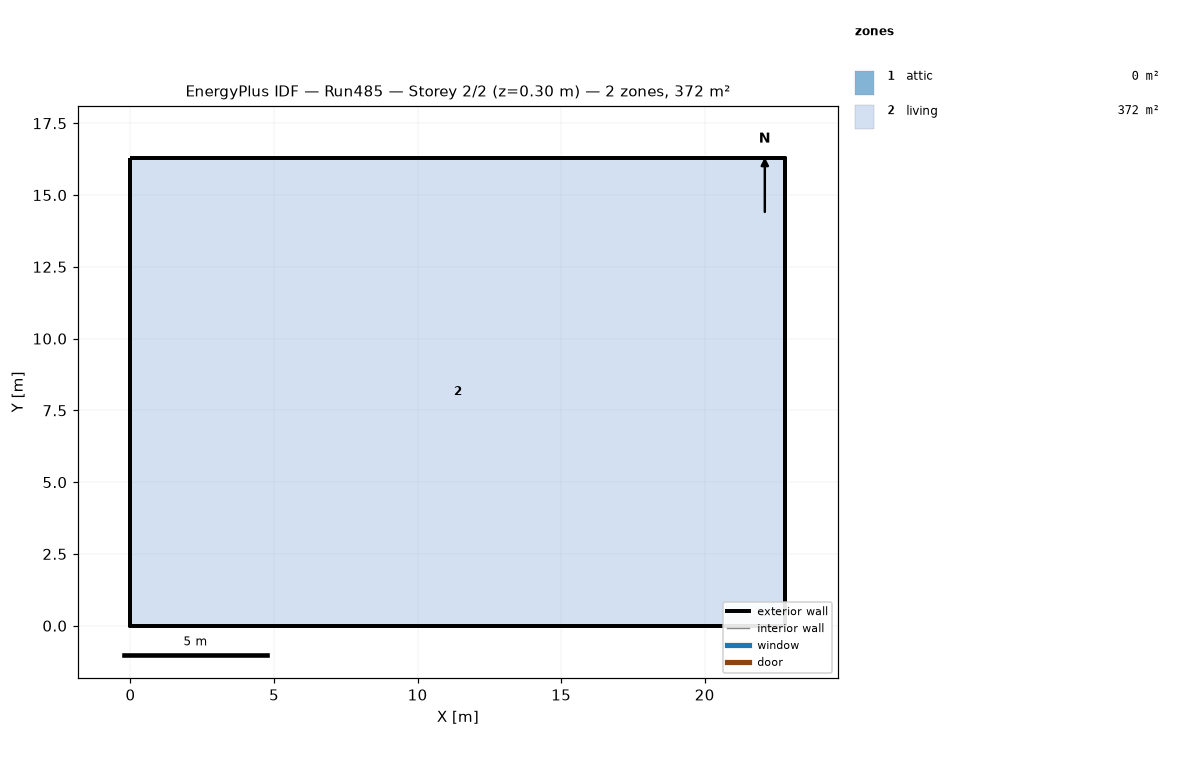
=== STOREY PLAN SPEC (per zone: floor XY polygon, exterior-wall plan segments, windows/doors) ===
zone 1: attic  (0.0 m²)
  exterior wall: (22.81, 0.00) – (22.81, 16.29) – (22.81, 8.15)  [24.4 m]
  exterior wall: (0.00, 16.29) – (0.00, 0.00) – (0.00, 8.15)  [24.4 m]
zone 2: living  (371.6 m²)
  floor: (0.00, 0.00) (0.00, 16.29) (22.81, 16.29) (22.81, 0.00)
  exterior wall: (0.00, 0.00) – (22.81, 0.00)  [22.8 m]
  exterior wall: (22.81, 0.00) – (22.81, 16.29)  [16.3 m]
  exterior wall: (22.81, 16.29) – (0.00, 16.29)  [22.8 m]
  exterior wall: (0.00, 16.29) – (0.00, 0.00)  [16.3 m]

=== DERIVED (storey summary) ===
Building: Run485
Storey: 2 of 2  (floor level z = 0.30 m)
Storey gross floor area: 371.6 m²
Zones on this storey: 2
  - attic: floor 0.0 m²; exterior wall 48.9 m (22.3 m²); WWR 0.0%
  - living: floor 371.6 m²; exterior wall 78.2 m (381.4 m²); WWR 0.0%
Zone adjacency: (none detected)